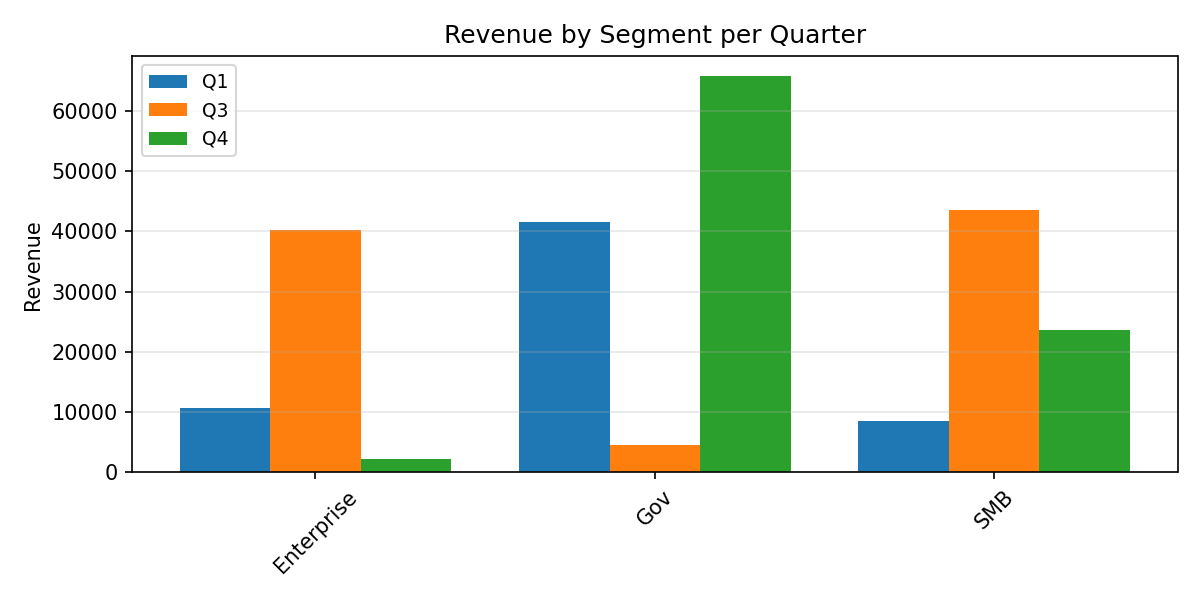

Source data for this figure (header and first rows):
Category, Q1, Q3, Q4
Enterprise, 10612, 40148, 2292
Gov, 41621, 4593, 65796
SMB, 8523, 43473, 23547
